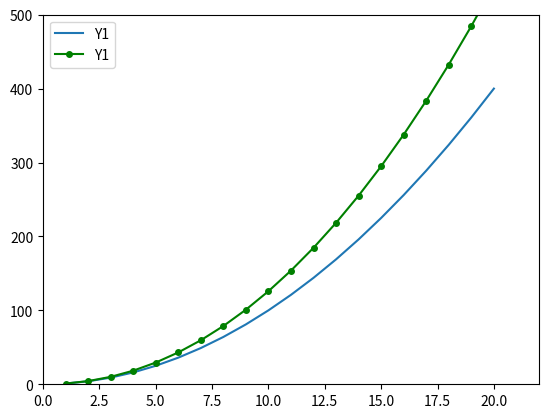

This chart was generated by the following Python code:
from matplotlib import pyplot;
import numpy as np

x_values = np.linspace(1, 20, 20)
y1_values = x_values ** 2
y2_values = x_values ** 2.1
# pyplot.semilogy(x_values,y_values, 'go-', linewidth = 1.5, markersize = 4, label = 'Squares')
# pyplot.show()

pyplot.plot(x_values, y1_values, x_values, y2_values, 'go-', linewidth=1.5, markersize=4, label='Y1')
pyplot.legend(loc='upper left')
pyplot.axis([0, 22, 0, 500])
pyplot.show()

